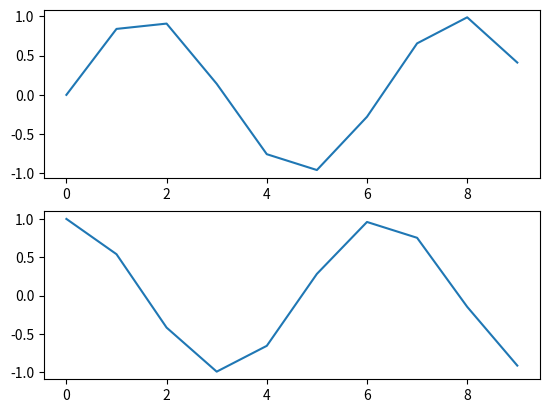
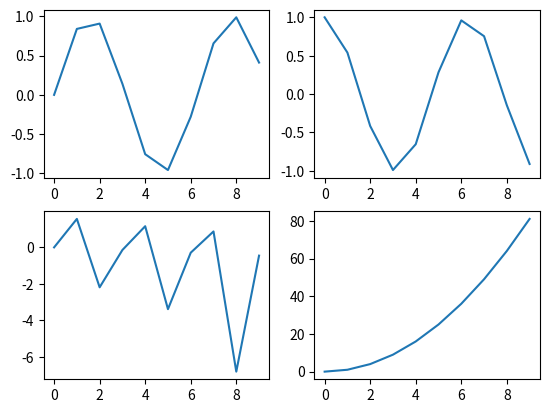
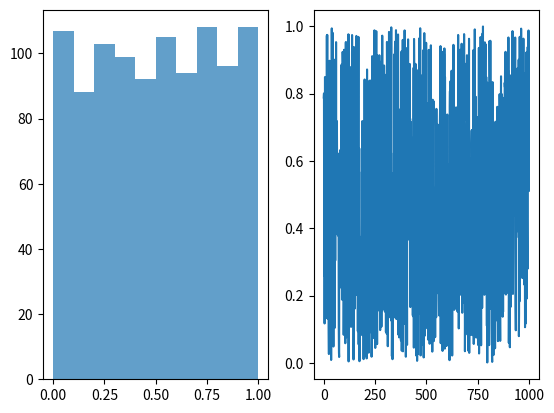
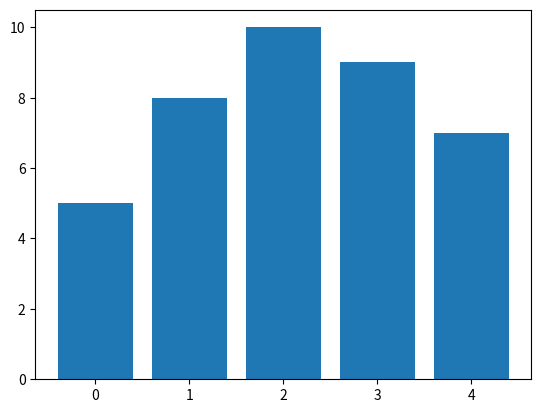
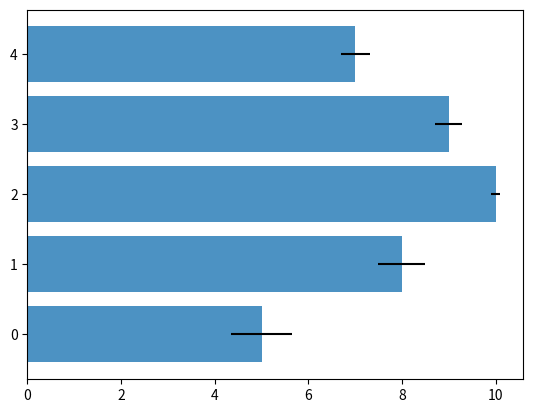
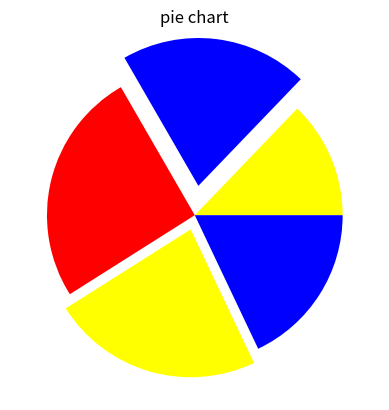
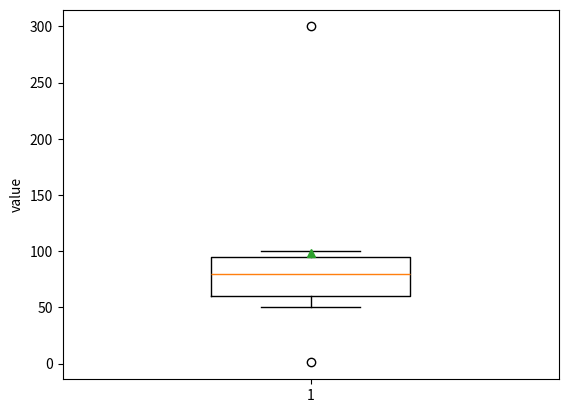
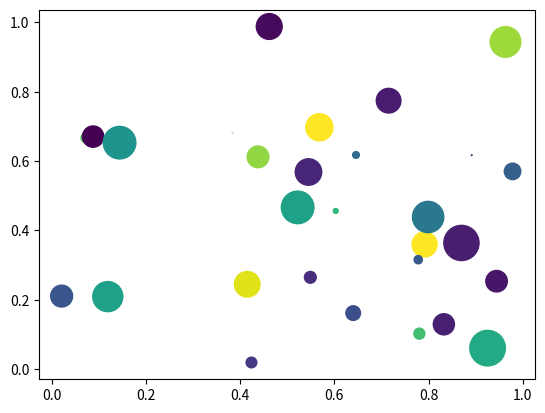
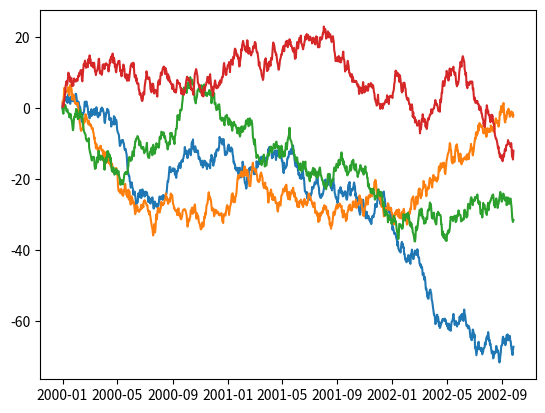
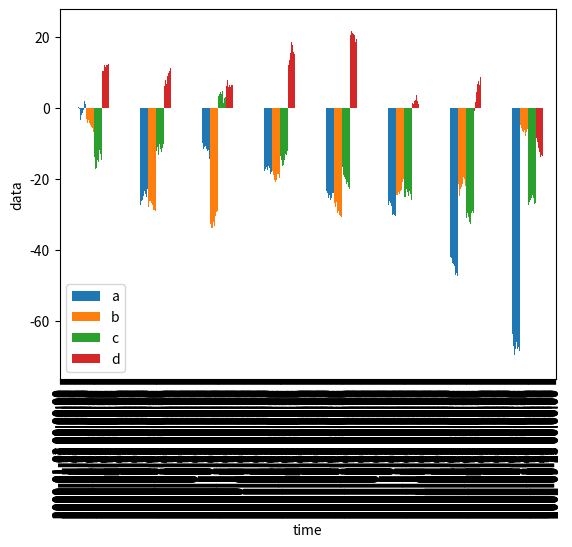

These charts were generated, in order, by the following Python code:
# 차트 영역 객체 선언시 인터페이스 유형 두가지 
import numpy as np 
import matplotlib.pyplot as plt 

# 1 ) Matplotlib 스타일 인터페이스 
x = np.arange(10)
plt.figure()
plt.subplot(2,1,1)
plt.plot(x,np.sin(x))
plt.subplot(2,1,2)
plt.plot(x,np.cos(x))
plt.show()

# 2) '객체 지향' 인터 페이스 2행 1열 
fig, ax = plt.subplots(nrows=2, ncols=1)
ax[0].plot(x,np.sin(x))
ax[1].plot(x,np.cos(x))
plt.show()

# 2) '객체 지향' 인터 페이스 2행 2열 
fig, ax = plt.subplots(nrows=2, ncols=2)
ax[0, 0].plot(x,np.sin(x))
ax[0, 1].plot(x,np.cos(x))
ax[1, 0].plot(x,np.tan(x))
ax[1, 1].plot(x,x**2)

plt.show()

# 차트(그래프)의 종류 일부 경험 하기 
fig = plt.figure()
ax1 = fig.add_subplot(1,2,1)
ax2 = fig.add_subplot(1,2,2)
# Histogram : 연속형 수치 데이터를 일정한 구간으로 나눠 ,데이터의 개수(빈도)를 막대로 표현 
ax1.hist(np.random.rand(1000),bins=10, alpha = 0.7)
ax2.plot(np.random.rand(1000))
plt.show()

# 막대 
data = [5,8,10,9,7]
plt.bar(range(len(data)),data)
plt.show()

err = np.random.rand(len(data))
plt.barh(range(len(data)),data,alpha=0.8,xerr=err)
plt.show()

# 원 : 데이터의 양이 적을 경우 
plt.pie(data,colors=['yellow','blue','red'], explode=(0,0.2,0,0.1,0))
plt.title('pie chart')
plt.show()

# 박스 플롯 : 전체 데이터의 분포를 확인 하기에 효과적. 이상치 확인에 도움 
data = [1,50,80,100,90,70,300]
plt.boxplot(
    data,
    widths=0.4, # 상자 너비
    showmeans=True,
    meanline=False, # 평균을 점으로 표시 
    showfliers=True,# 이상치 표시 
    whis=1.5        # 수염 범위(IQR의 1.5배)
)
plt.ylabel('value')
plt.show()

# scatter(bubble chart) : 산점도 차트에 점의 크기를 동적으로 표시 
n = 30 
np.random.seed(0)
x = np.random.rand(n)
y = np.random.rand(n)
color = np.random.rand(n)
scale = np.pi * (np.random.rand(n) * 15) ** 2
plt.scatter(x,y, c= color, s= scale)
plt.show()

# 시계열 데이터로 선차트 
import pandas as pd 
fdata = pd.DataFrame(np.random.randn(1000,4),
                    index= pd.date_range('1/1/2000',periods=1000),columns=list('abcd'))

print(fdata.head())
print(fdata.tail())
fdata =fdata.cumsum()
print(fdata.head(3))

plt.plot(fdata)
plt.show()

# pandas의 plot 기능 
fdata.plot(kind='bar')
plt.xlabel("time")
plt.ylabel("data")
plt.show()
